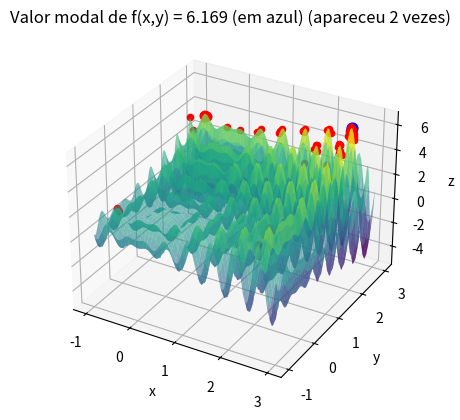

Generate this figure with matplotlib:
import numpy as np
import matplotlib.pyplot as plt
from collections import Counter

def f(x, y):
    return x * np.sin(4 * np.pi * x) - y * np.sin(4 * np.pi * y + np.pi) + 1

fig = plt.figure()
fg = fig.add_subplot(111, projection='3d')

x_values = np.linspace(-1, 3, 100)
y_values = np.linspace(-1, 3, 100)
Graphx, graphy = np.meshgrid(x_values, y_values)

fg.plot_surface(Graphx, graphy, f(Graphx, graphy), cmap='viridis', alpha=0.6)

step_size = 1
max_it = 10000  
max_viz = 200  
num_runs = 100
f_opt_values = []
x_opt_values = []

for run in range(num_runs):
    x_opt = np.random.uniform(low=-1, high=3, size=2)
    f_opt = f(x_opt[0], x_opt[1])

    melhoria = True
    i = 0
    valores = [f_opt]

    while i < max_it and melhoria:
        melhoria = False
        for j in range(max_viz):
            x_cand = x_opt + np.random.uniform(low=-step_size, high=step_size, size=2)
            x_cand = np.clip(x_cand, -1, 3)
            f_cand = f(x_cand[0], x_cand[1])

            if f_cand > f_opt:
                x_opt = x_cand
                f_opt = f_cand
                valores.append(f_opt)
                melhoria = True
                break
        i += 1

    fg.scatter(x_opt[0], x_opt[1], f_opt, color='r', s=20)
    f_opt_values.append(round(f_opt, 3))
    x_opt_values.append(x_opt)

modal_f_opt, modal_count = Counter(f_opt_values).most_common(1)[0]

for i in range(len(f_opt_values)):
    if f_opt_values[i] == modal_f_opt:
        modal_x_opt = x_opt_values[i][0]
        modal_y_opt = x_opt_values[i][1]
        break

fg.scatter(modal_x_opt, modal_y_opt, modal_f_opt, color='b', s=60)
fg.set_xlabel('x')
fg.set_ylabel('y')
fg.set_zlabel('z')
fg.set_title(f'Valor modal de f(x,y) = {modal_f_opt} (em azul) (apareceu {modal_count} vezes)')

plt.show()
